Run: headless pygame with SDL's dummy video driver; simulated clock (each Clock.tick advances the game by its frame time, no real sleeping); random seed 0; keys injected as events and as key.get_pressed() state; no mouse input.
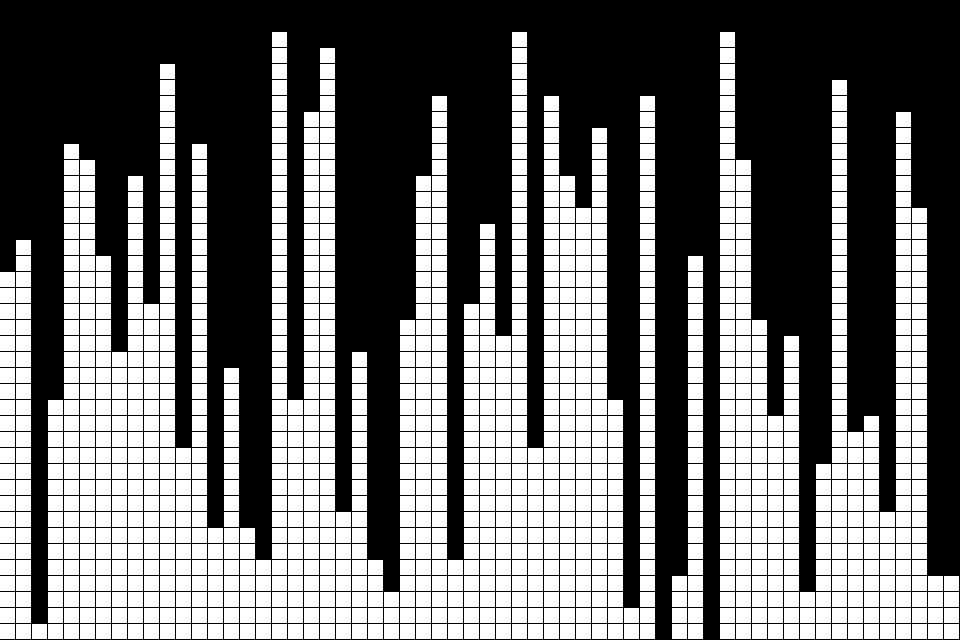
Frame 1 of 4 · flips 1–60 · no input
Frame 2 of 4 · flips 61–180 · tapped SPACE, RETURN · held RIGHT (→), D · screen unchanged from frame 1, image omitted
Frame 3 of 4 · flips 181–300 · held DOWN (↓), S · screen unchanged from frame 2, image omitted
Frame 4 of 4 · flips 301–420 · held LEFT (←), A, UP (↑), W · screen unchanged from frame 3, image omitted

The pygame program that drew these frames:

"""

Perlin noise is a little bit hard on python
So, if you know how to implement it, send a pull request :)

"""

import pygame
import random

TILESIZE = 16
GWIDTH = 60
GHEIGHT = 40
WIDTH = GWIDTH * TILESIZE
HEIGHT = GHEIGHT * TILESIZE

# colors
WHITE = (255, 255, 255)

# display
screen = pygame.display.set_mode((WIDTH, HEIGHT))

heights = [random.randint(0, GHEIGHT - 1)
           for h in range(GWIDTH)
           ]

print(heights)


def draw_terrain():
    for x in range(GWIDTH):
        for h in range(heights[x]):
            pygame.draw.rect(
                screen,
                WHITE,
                (x * TILESIZE,
                 HEIGHT - h * TILESIZE,
                 TILESIZE - 1,
                 TILESIZE - 1)
            )


while True:
    for event in pygame.event.get():
        if event.type == pygame.QUIT:
            pygame.quit()
            exit()
        if event.type == pygame.KEYDOWN:
            if event.key == pygame.K_ESCAPE:
                pygame.quit()
                exit()

    draw_terrain()

    pygame.display.update()
